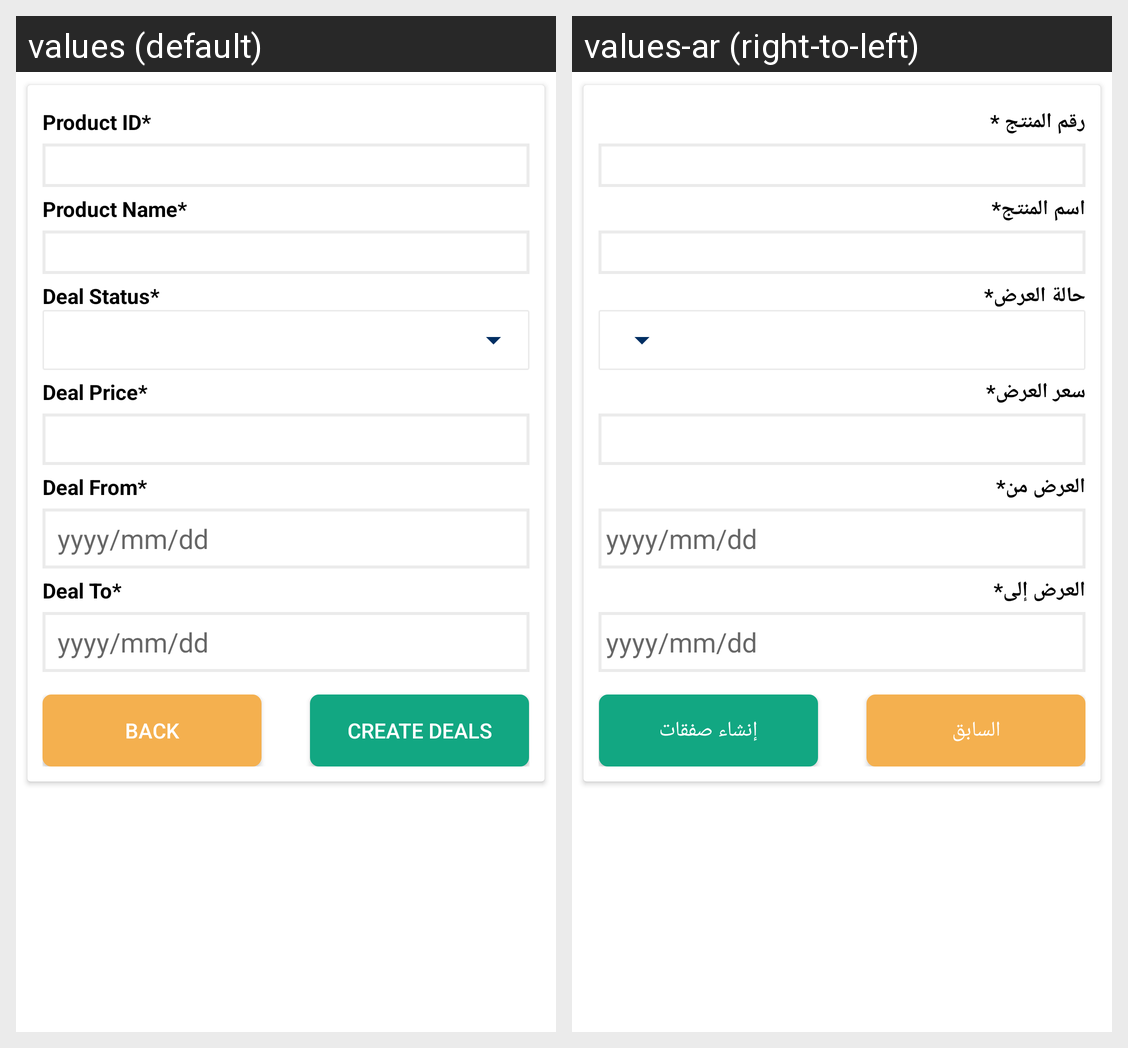

Here is an Android app screen in its default locale and in the app's own translations. Write out the translated-string differences for the strings that appear on this screen.
Android screen res/layout/ced_multivendor_create_deal_settings.xml rendered under 2 locales, left to right: values (default), values-ar (right-to-left). Device: Nexus 5 (rendered at 1080×1920; each locale shown at half size, 540×960, under a caption strip naming it); theme AppTheme.
Strings drawn on this screen, with the default value and each locale's value (text and hints the layout hard-codes, and strings that could not be matched under every locale, appear in the picture but are not listed):

product_id
  values: Product ID*
  values-ar: رقم المنتج *

productnameastrik
  values: Product Name*
  values-ar: اسم المنتج*

dealstatus
  values: Deal Status*
  values-ar: حالة العرض*

deal_price
  values: Deal Price*
  values-ar: سعر العرض*

deal_from
  values: Deal From*
  values-ar: العرض من*

deal_to
  values: Deal To*
  values-ar: العرض إلى*

back
  values: Back
  values-ar: السابق

createdeals
  values: Create Deals
  values-ar: إنشاء صفقات
